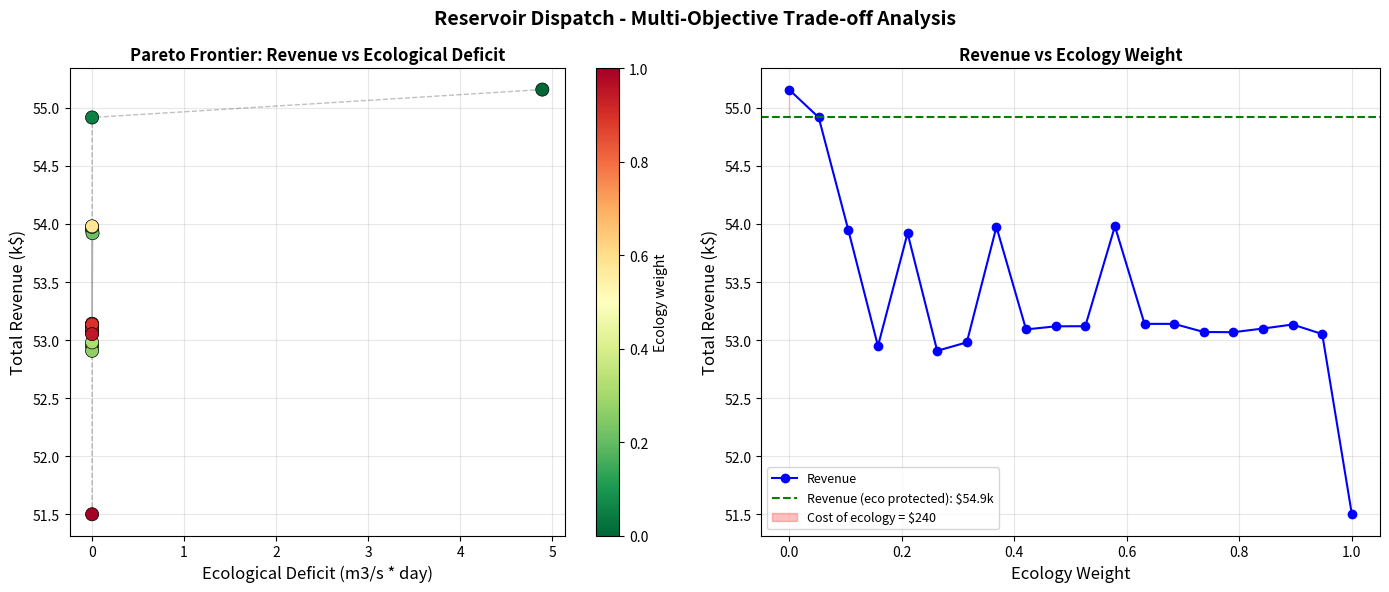

This chart was generated by the following Python code:
"""
Experiment 3: Water Resources Optimization - Reservoir Dispatch
==============================================================
Multi-objective optimization for 7-day reservoir release scheduling.
- Maximize hydropower revenue
- Minimize ecological deficit
- Pareto frontier analysis
- Monte Carlo uncertainty analysis
"""

import numpy as np
import os
from scipy.optimize import minimize
import matplotlib
matplotlib.use('Agg')
import matplotlib.pyplot as plt
from datetime import datetime, timedelta
import time

# Reservoir parameters
V0 = 500000       # Initial storage (m3)
V_min = 100000    # Min storage (m3)
V_max = 1000000   # Max storage (m3)
Q_eco = 10.0      # Min ecological release (m3/s)
Q_max = 100.0     # Max release (m3/s)
H = 30.0          # Hydraulic head (m)
eta = 0.85        # Turbine efficiency
rho = 1000        # Water density (kg/m3)
g = 9.81          # Gravity (m/s2)
K_HYDRO = eta * rho * g * H / 1000  # kW/(m3/s)

# 7-day forecast
inflow = np.array([15, 12, 10, 8, 12, 15, 18])  # m3/s
price = np.array([0.08, 0.08, 0.08, 0.08, 0.10, 0.12, 0.10])  # $/kWh
dt = 86400  # seconds per day
T = 7
TOL = 500


def compute_storage(releases):
    """Compute storage trajectory from release schedule."""
    storage = np.zeros(T + 1)
    storage[0] = V0
    for t in range(T):
        storage[t + 1] = storage[t] + (inflow[t] - releases[t]) * dt
    return storage


def compute_total_revenue(releases):
    """Compute total hydropower revenue."""
    power_kw = K_HYDRO * np.asarray(releases, dtype=float)
    return float(np.sum(power_kw * 24 * price))


def compute_eco_deficit(releases):
    """Compute ecological flow deficit."""
    return float(np.sum(np.maximum(0.0, Q_eco - np.asarray(releases, dtype=float))))


# ---- Optimization ----
bounds = [(Q_eco, Q_max) for _ in range(T)]
x0 = np.full(T, 20.0)

constraints = []
for t in range(T + 1):
    constraints.append({'type': 'ineq', 'fun': lambda r, i=t: compute_storage(r)[i] - V_min - TOL})
    constraints.append({'type': 'ineq', 'fun': lambda r, i=t: V_max - compute_storage(r)[i] - TOL})

def objective_max_revenue(releases):
    return -compute_total_revenue(releases)

result = minimize(objective_max_revenue, x0, method='SLSQP', bounds=bounds, constraints=constraints)

optimal_releases = np.clip(result.x, Q_eco, Q_max)
optimal_storage = compute_storage(optimal_releases)
total_revenue = compute_total_revenue(optimal_releases)
eco_deficit = compute_eco_deficit(optimal_releases)

# Save schedule
start_date = datetime(2024, 1, 1)
dates = [(start_date + timedelta(days=i)).strftime('%Y-%m-%d') for i in range(T)]

header = "Day,Date,Inflow_m3s,Release_m3s,Storage_m3,Price_per_kWh,Daily_Revenue_USD"
rows = []
for i in range(T):
    daily_rev = K_HYDRO * optimal_releases[i] * 24 * price[i]
    rows.append(f"{i+1},{dates[i]},{inflow[i]:.1f},{optimal_releases[i]:.4f},{optimal_storage[i+1]:.0f},{price[i]:.2f},{daily_rev:.2f}")

os.makedirs('outputs', exist_ok=True)
with open('outputs/optimal_schedule.csv', 'w') as f:
    f.write(header + "\n" + "\n".join(rows) + "\n")

# ---- Trade-off Analysis (Pareto) ----
_REV_UPPER = K_HYDRO * 24.0 * Q_max * sum(price)
_DEF_UPPER = Q_eco * T

def optimize_multi_objective(w_revenue, w_ecology):
    def objective(q):
        rev = compute_total_revenue(q)
        deficit = compute_eco_deficit(q)
        return -w_revenue * rev / _REV_UPPER + w_ecology * deficit / _DEF_UPPER
    bounds_mo = [(0.0, Q_max)] * T
    constraints_mo = []
    for t in range(T + 1):
        constraints_mo.append({'type': 'ineq', 'fun': lambda r, i=t: V_max - compute_storage(r)[i]})
        constraints_mo.append({'type': 'ineq', 'fun': lambda r, i=t: compute_storage(r)[i] - V_min})
    initial_guesses = [
        np.clip(np.asarray(inflow, dtype=float), 0.0, Q_max),
        np.full(T, Q_eco + 2.0),
    ]
    best_res = None
    best_obj = np.inf
    for q0 in initial_guesses:
        res = minimize(objective, q0, method="SLSQP", bounds=bounds_mo, constraints=constraints_mo, options={"ftol": 1e-9, "maxiter": 2000})
        if res.fun < best_obj:
            best_obj = res.fun
            best_res = res
        if res.success:
            break
    rel = best_res.x
    stor = compute_storage(rel)
    ok = all(V_min - 1.0 <= s <= V_max + 1.0 for s in stor)
    return {"releases": rel, "revenue": compute_total_revenue(rel), "ecological_deficit": compute_eco_deficit(rel), "success": ok}

pareto_points = []
for w_eco in np.linspace(0.0, 1.0, 20):
    r = optimize_multi_objective(1.0 - w_eco, w_eco)
    if r["success"]:
        pareto_points.append(r)

if pareto_points:
    revenues = np.array([p["revenue"] for p in pareto_points])
    deficits = np.array([p["ecological_deficit"] for p in pareto_points])
    w_ecos_arr = np.linspace(0, 1, len(revenues))

    fig, axes = plt.subplots(1, 2, figsize=(14, 6))

    sc = axes[0].scatter(deficits, revenues / 1000, c=w_ecos_arr, cmap="RdYlGn_r", s=90, zorder=5, edgecolors="k", linewidths=0.5)
    axes[0].plot(deficits, revenues / 1000, "k--", alpha=0.25, linewidth=1)
    plt.colorbar(sc, ax=axes[0], label="Ecology weight")
    axes[0].set_xlabel("Ecological Deficit (m3/s * day)", fontsize=12)
    axes[0].set_ylabel("Total Revenue (k$)", fontsize=12)
    axes[0].set_title("Pareto Frontier: Revenue vs Ecological Deficit", fontsize=12, fontweight="bold")
    axes[0].grid(True, alpha=0.3)

    axes[1].plot(w_ecos_arr, revenues / 1000, "b-o", markersize=6, label="Revenue")
    zero_def_mask = deficits < 0.01
    rev_eco = revenues[zero_def_mask].max() if zero_def_mask.any() else revenues[-1]
    cost = float(revenues.max() - rev_eco)
    axes[1].axhline(rev_eco / 1000, color="green", linestyle="--", linewidth=1.5, label=f"Revenue (eco protected): ${rev_eco/1000:.1f}k")
    axes[1].fill_between(w_ecos_arr, np.full_like(w_ecos_arr, rev_eco / 1000), revenues / 1000, where=(revenues > rev_eco), alpha=0.25, color="red", label=f"Cost of ecology = ${cost:.0f}")
    axes[1].set_xlabel("Ecology Weight", fontsize=12)
    axes[1].set_ylabel("Total Revenue (k$)", fontsize=12)
    axes[1].set_title("Revenue vs Ecology Weight", fontsize=12, fontweight="bold")
    axes[1].legend(fontsize=9, loc="lower left")
    axes[1].grid(True, alpha=0.3)

    fig.suptitle("Reservoir Dispatch - Multi-Objective Trade-off Analysis", fontsize=14, fontweight="bold")
    plt.tight_layout()
    plt.savefig("outputs/tradeoff_analysis.png", dpi=150, bbox_inches="tight")
    plt.close(fig)

# ---- Validation Report ----
lines = []
lines.append("=" * 65)
lines.append("RESERVOIR DISPATCH OPTIMIZATION - VALIDATION REPORT")
lines.append("=" * 65)
lines.append(f"Generated: {datetime.now().strftime('%Y-%m-%d')}")
lines.append("")
lines.append("OPTIMAL RELEASE SCHEDULE")
lines.append("-" * 50)
lines.append(f"  {'Day':>4} {'Inflow':>8} {'Release':>10} {'Storage':>11} {'Price':>7} {'Revenue':>10}")
for i in range(T):
    daily_rev = K_HYDRO * optimal_releases[i] * 24 * price[i]
    lines.append(f"  {i+1:>4} {inflow[i]:>8.1f} {optimal_releases[i]:>10.4f} {optimal_storage[i+1]:>9,.0f} {price[i]:>7.2f} {daily_rev:>9,.2f}")
lines.append(f"\n  TOTAL REVENUE: ${total_revenue:,.2f}")
lines.append("")
lines.append("CONSTRAINT VERIFICATION")
lines.append("-" * 50)
release_ok = Q_eco <= min(optimal_releases) + 1e-6 and max(optimal_releases) <= Q_max + 1e-6
storage_ok = V_min <= min(optimal_storage) + 1e-6 and max(optimal_storage) <= V_max + 1e-6
mass_ok = all(abs(optimal_storage[t + 1] - (optimal_storage[t] + (inflow[t] - optimal_releases[t]) * dt)) < 1 for t in range(T))
eco_violations = int(sum(optimal_releases < Q_eco - 1e-6))
p = lambda ok: "PASS" if ok else "FAIL"
lines.append(f"  Release bounds  : {p(release_ok)}")
lines.append(f"  Storage bounds  : {p(storage_ok)}")
lines.append(f"  Mass balance    : {p(mass_ok)}")
lines.append(f"  Eco violations  : {eco_violations}")
lines.append(f"  Feasible        : {'YES' if (release_ok and storage_ok and mass_ok) else 'NO'}")

report = "\n".join(lines)
with open('outputs/validation_report.txt', 'w', encoding='utf-8') as f:
    f.write(report)

print("All outputs generated successfully.")
print(f"  Total Revenue: ${total_revenue:,.2f}")
print(f"  Ecological Deficit: {eco_deficit:.2f}")
